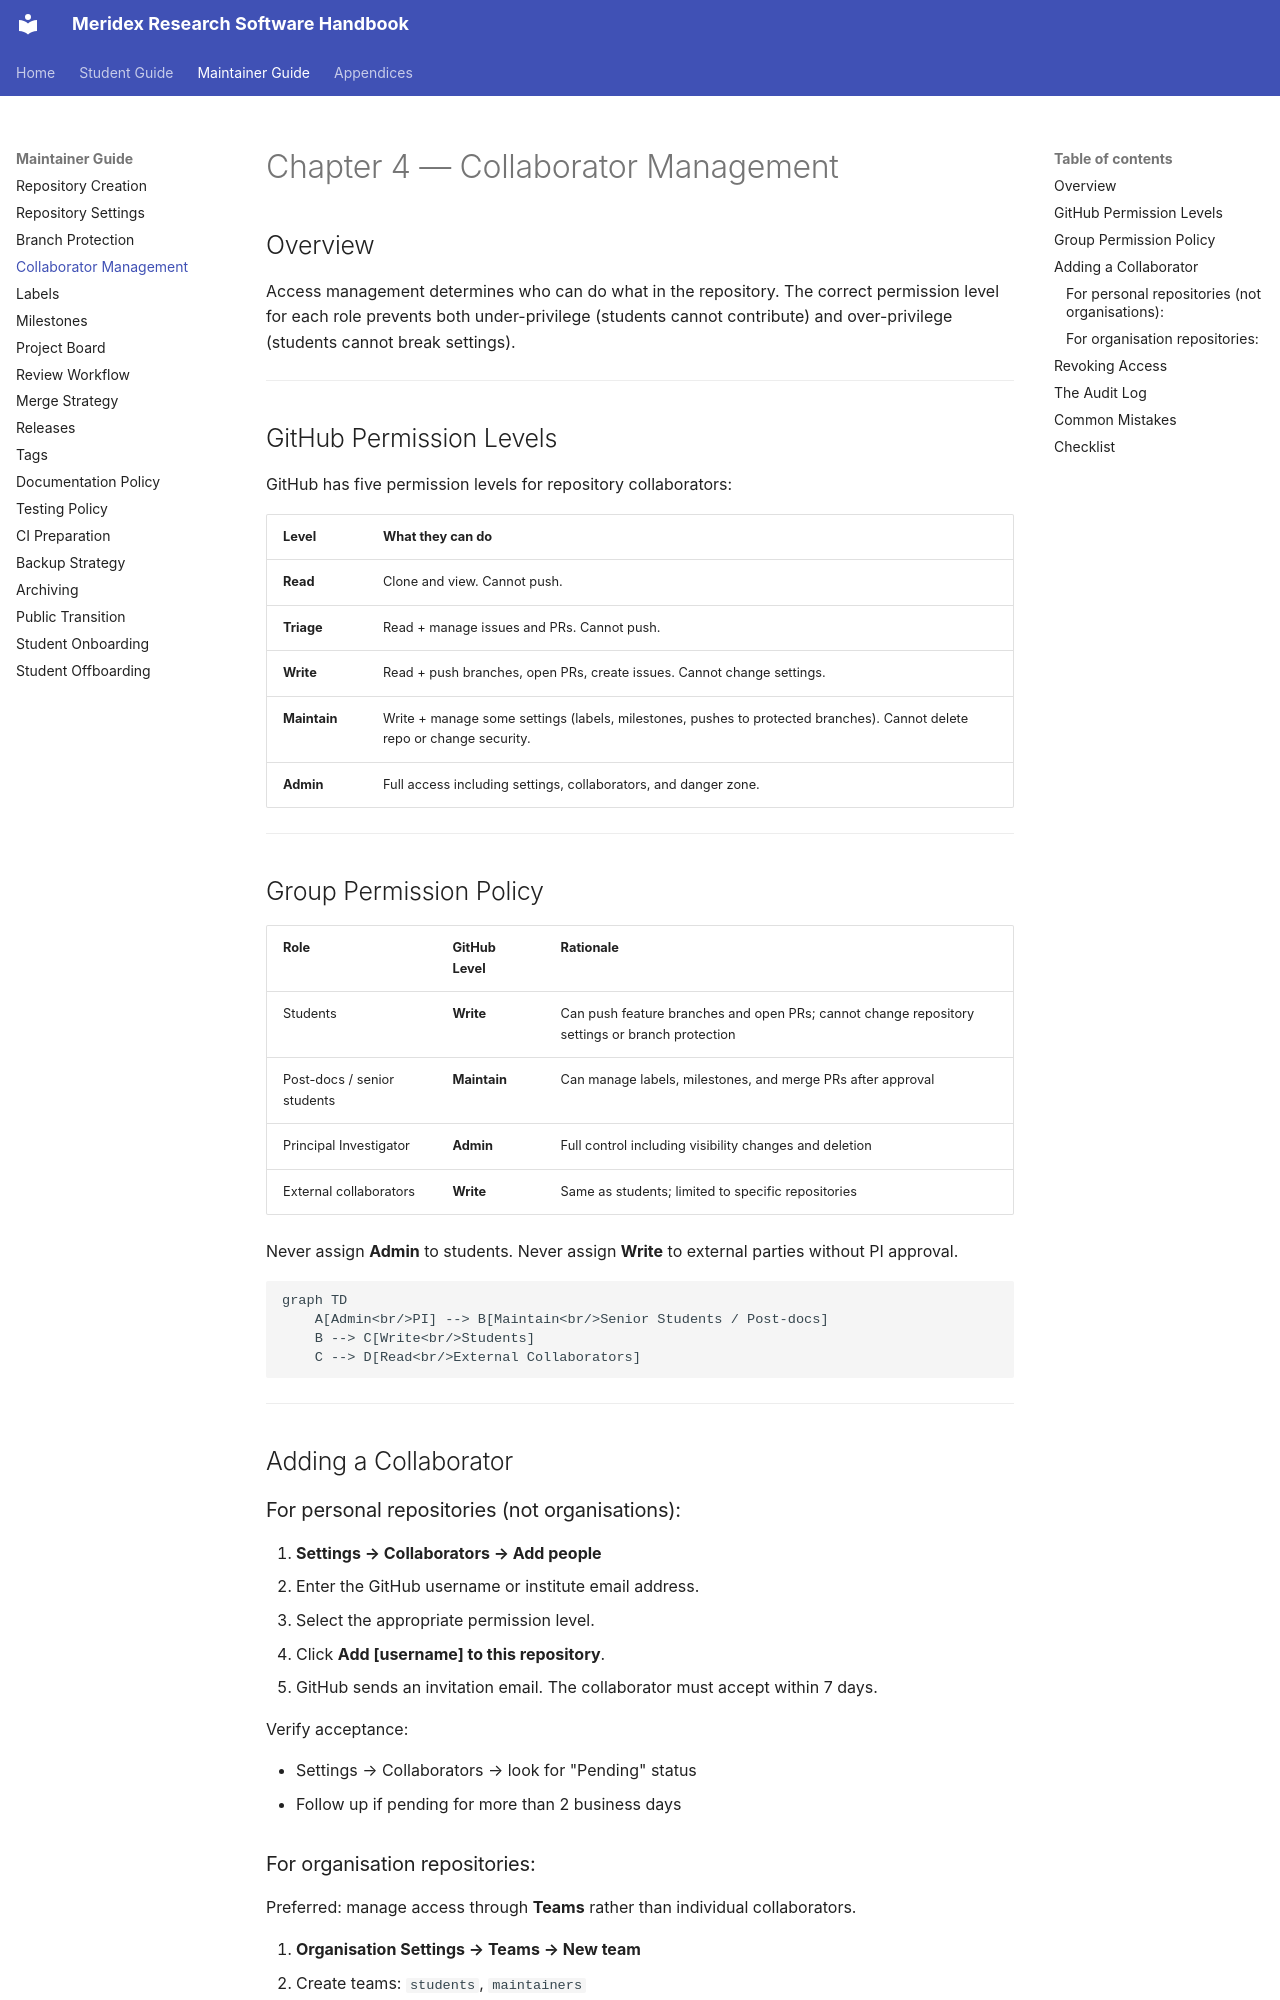

repository: Meridex/CodingHandbook · page: maintainer/04-collaborators/index.html · generator: mkdocs

# Chapter 4 — Collaborator Management

## Overview

Access management determines who can do what in the repository.
The correct permission level for each role prevents both under-privilege
(students cannot contribute) and over-privilege (students cannot break settings).

---

## GitHub Permission Levels

GitHub has five permission levels for repository collaborators:

| Level | What they can do |
|-------|-----------------|
| **Read** | Clone and view. Cannot push. |
| **Triage** | Read + manage issues and PRs. Cannot push. |
| **Write** | Read + push branches, open PRs, create issues. Cannot change settings. |
| **Maintain** | Write + manage some settings (labels, milestones, pushes to protected branches). Cannot delete repo or change security. |
| **Admin** | Full access including settings, collaborators, and danger zone. |

---

## Group Permission Policy

| Role | GitHub Level | Rationale |
|------|-------------|-----------|
| Students | **Write** | Can push feature branches and open PRs; cannot change repository settings or branch protection |
| Post-docs / senior students | **Maintain** | Can manage labels, milestones, and merge PRs after approval |
| Principal Investigator | **Admin** | Full control including visibility changes and deletion |
| External collaborators | **Write** | Same as students; limited to specific repositories |

Never assign **Admin** to students. Never assign **Write** to external parties
without PI approval.

```mermaid
graph TD
    A[Admin<br/>PI] --> B[Maintain<br/>Senior Students / Post-docs]
    B --> C[Write<br/>Students]
    C --> D[Read<br/>External Collaborators]
```

---

## Adding a Collaborator

### For personal repositories (not organisations):

1. **Settings → Collaborators → Add people**
2. Enter the GitHub username or institute email address.
3. Select the appropriate permission level.
4. Click **Add [username] to this repository**.
5. GitHub sends an invitation email. The collaborator must accept within 7 days.

Verify acceptance:

- Settings → Collaborators → look for "Pending" status
- Follow up if pending for more than 2 business days
